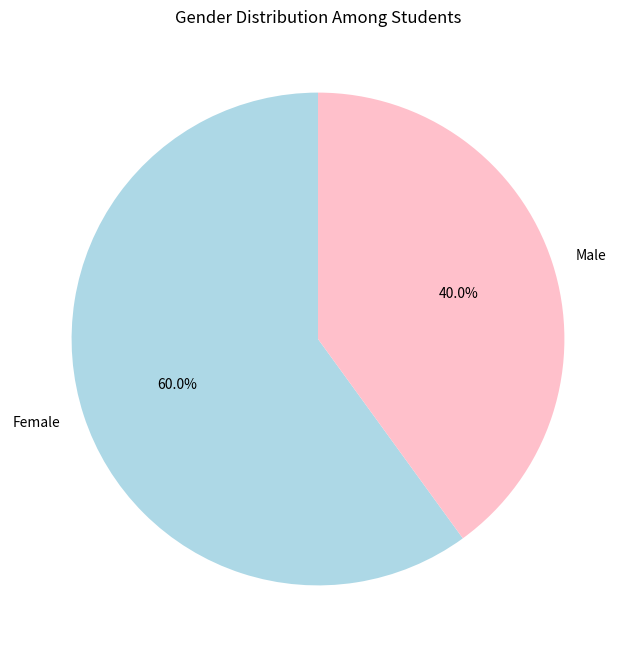

Reproduce this figure in Python.
import pandas as pd
import matplotlib.pyplot as plt

data = {
    "Name": ["Adina", "Sara", "Hafsa", "Arwa", "Raghib", "Abdul Rahman", "Fahad", "Hamna", "Fatima", "Talha"],
    "Age": [20, 22, 21, 23, 24, 22, 20, 23, 21, 22],
    "Gender": ["Female", "Female", "Female", "Female", "Male", "Male", "Male", "Female", "Female", "Male"]
}

df = pd.DataFrame(data)

gender_counts = df['Gender'].value_counts()

plt.figure(figsize=(8, 8))
plt.pie(gender_counts, labels=gender_counts.index, autopct='%1.1f%%', startangle=90, colors=['lightblue', 'pink'])
plt.title("Gender Distribution Among Students")
plt.show()
